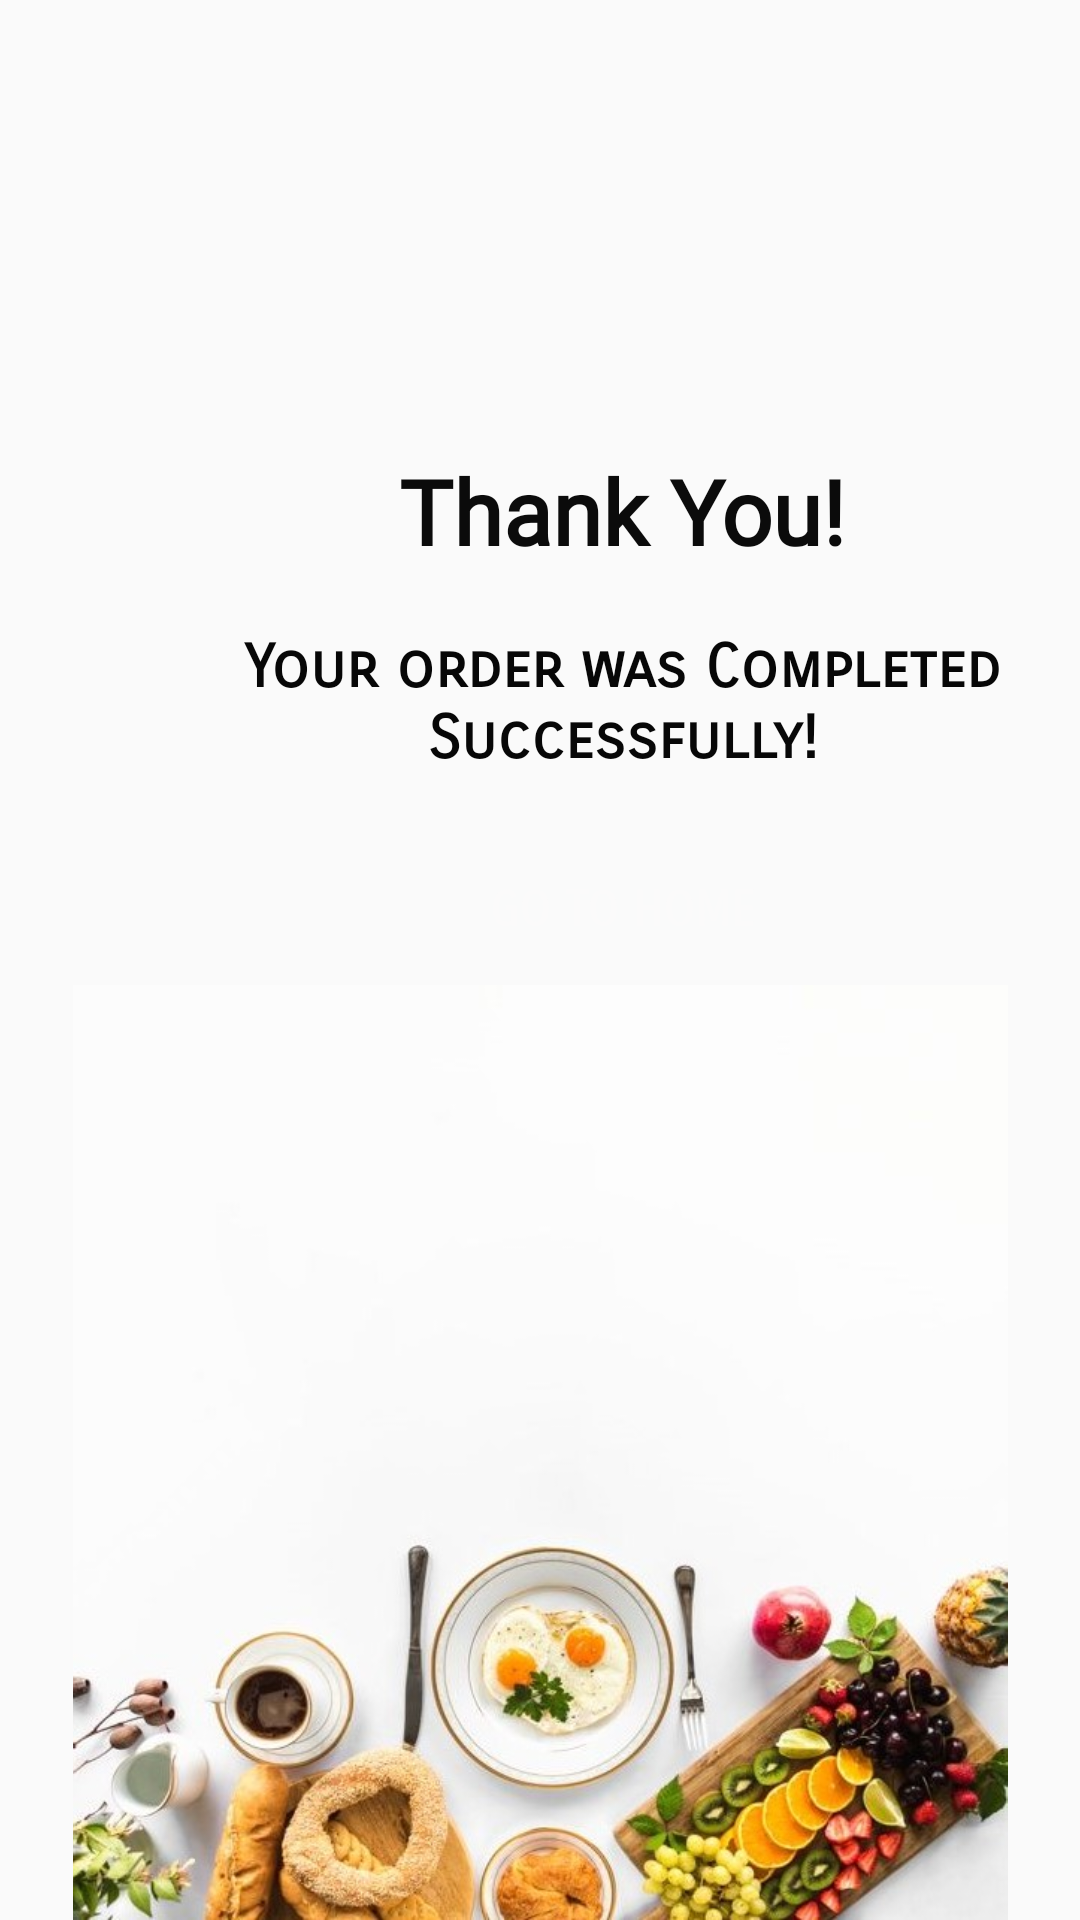

Layout XML and referenced resources for this Android screen:
<!-- AndroidManifest.xml: application theme Theme.AKFood1 -->
<!-- res/layout/activity_order_success.xml -->
<?xml version="1.0" encoding="utf-8"?>
<android.support.constraint.ConstraintLayout xmlns:android="http://schemas.android.com/apk/res/android"
    xmlns:app="http://schemas.android.com/apk/res-auto"
    xmlns:tools="http://schemas.android.com/tools"
    android:layout_width="match_parent"
    android:layout_height="match_parent"
    tools:context=".orders.OrderSuccess">

    <LinearLayout
        android:layout_width="match_parent"
        android:layout_height="match_parent"
        android:orientation="vertical"
        app:layout_constraintStart_toStartOf="parent"
        app:layout_constraintTop_toTopOf="parent">

        <TextView
            android:id="@+id/textView26"
            android:layout_width="315dp"
            android:layout_height="wrap_content"
            android:layout_marginStart="50dp"
            android:layout_marginTop="150dp"
            android:fontFamily="@font/euphoria_script"
            android:text="Thank You!"
            android:textAlignment="center"
            android:textColor="#0B0B0B"
            android:textSize="30sp"
            android:textStyle="bold" />

        <TextView
            android:id="@+id/textView28"
            android:layout_width="315dp"
            android:layout_height="wrap_content"
            android:layout_marginStart="50dp"
            android:layout_marginTop="20dp"
            android:fontFamily="sans-serif-smallcaps"
            android:text="Your order was Completed Successfully!"
            android:textAlignment="center"
            android:textColor="#070707"
            android:textSize="20sp"
            android:textStyle="bold" />

        <Button
            android:id="@+id/goToHome"
            android:layout_width="315dp"
            android:layout_height="50dp"
            android:layout_marginStart="50dp"
            android:layout_marginTop="20dp"
            android:background="@drawable/my_button"
            android:fontFamily="sans-serif-smallcaps"
            android:text="GO TO HOME"
            android:textColor="#FBFAFA"
            android:textSize="16sp"
            android:textStyle="bold" />

        <ImageView
            android:id="@+id/imageView12"
            android:layout_width="wrap_content"
            android:layout_height="wrap_content"
            app:srcCompat="@drawable/b" />
    </LinearLayout>

</android.support.constraint.ConstraintLayout>
<!-- resources referenced by this layout -->
<resources>
  <!-- drawable b: jpg bitmap (drawable, 86986 bytes) -->
  <style name="Theme.AKFood1" parent="Theme.AppCompat.Light.DarkActionBar">
          
          <item name="colorPrimary">@color/purple_500</item>
          <item name="colorPrimaryDark">@color/purple_700</item>
          <item name="colorAccent">@color/teal_200</item>
          
      </style>
  <!-- not gathered from this repository: default colours our renderer supplied (Android Studio template values) -->
  <color name="purple_500">#FF6200EE</color>
  <color name="purple_700">#FF3700B3</color>
  <color name="teal_200">#FF03DAC5</color>
</resources>
